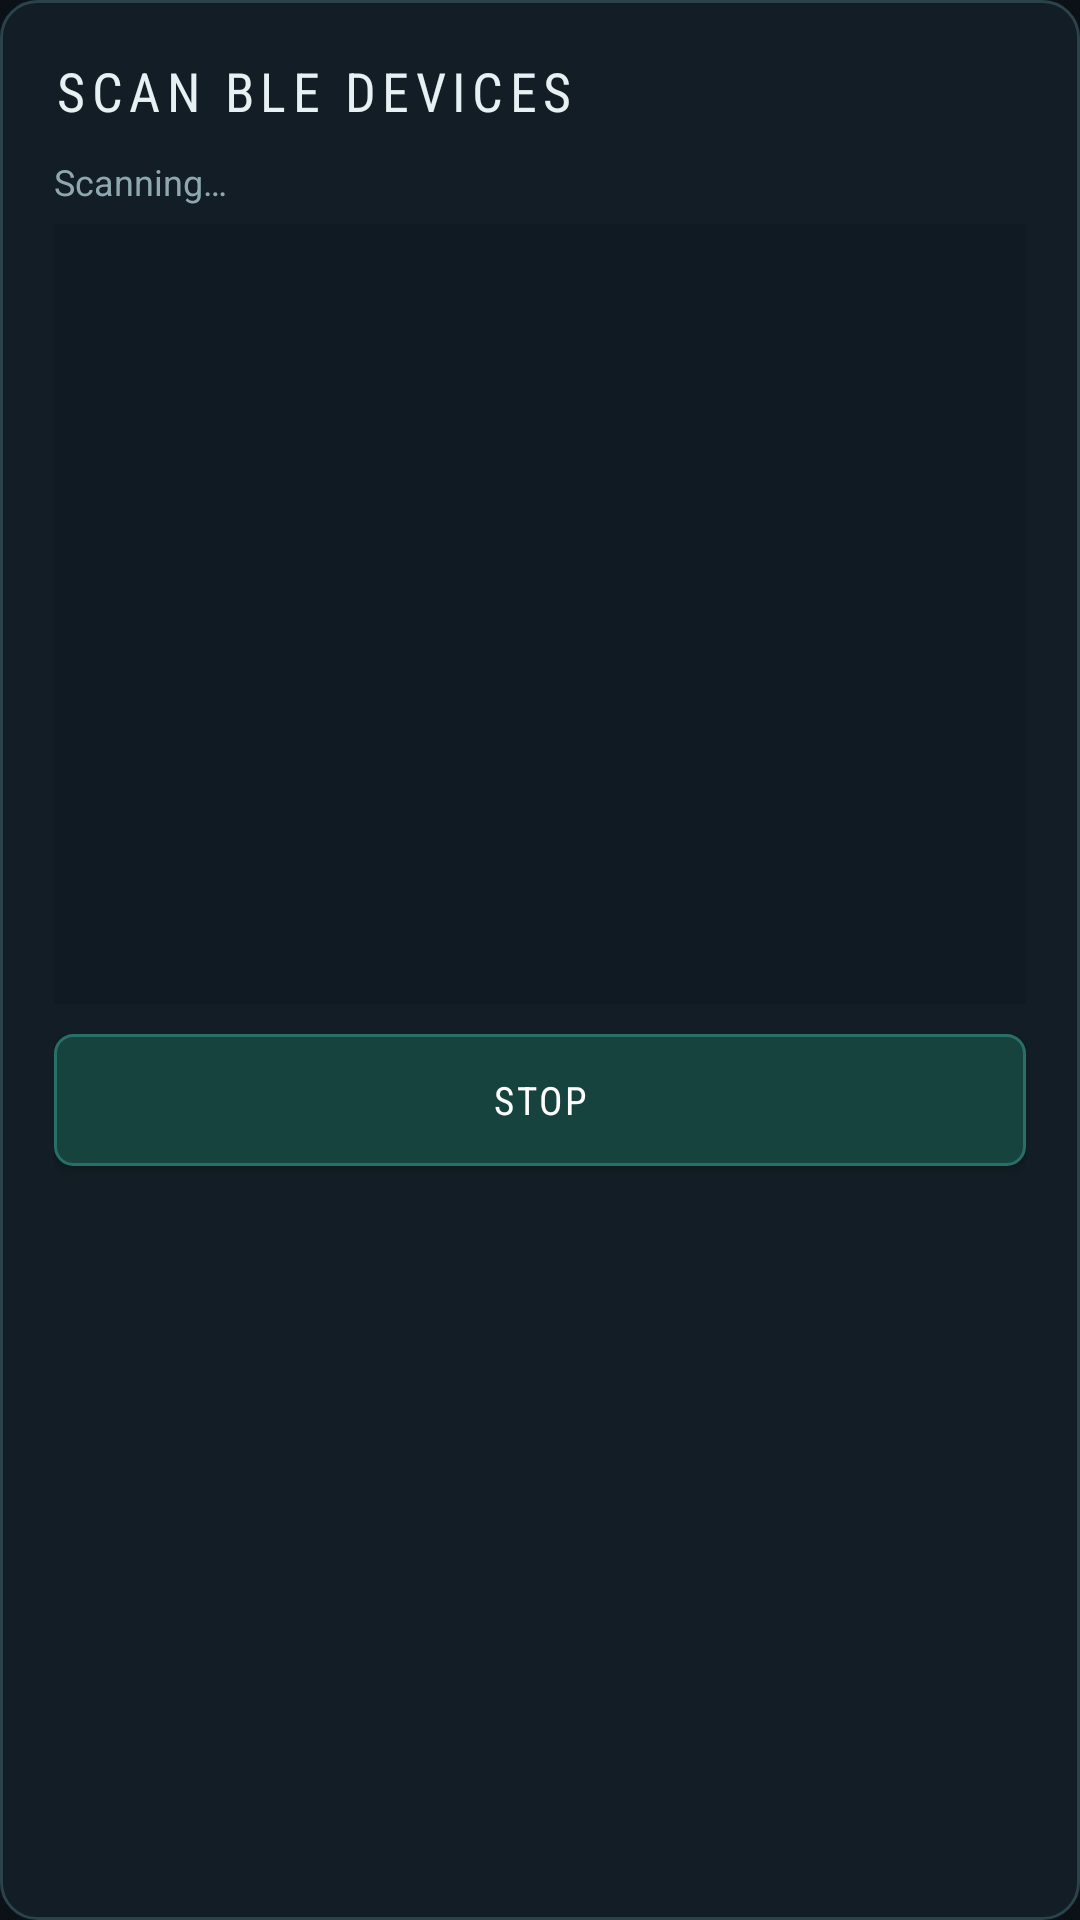

Here is an Android app screen rendered from its layout file. Give the layout XML and the strings, colors and styles it references.
<!-- AndroidManifest.xml: application theme Theme.MedicalSimulator -->
<!-- res/layout/dialog_device_scan.xml -->
<?xml version="1.0" encoding="utf-8"?>
<LinearLayout
    xmlns:android="http://schemas.android.com/apk/res/android"
    android:layout_width="match_parent"
    android:layout_height="wrap_content"
    android:orientation="vertical"
    android:background="@drawable/bg_dialog_surface"
    android:padding="@dimen/dialog_padding">

    
    <LinearLayout
        android:layout_width="match_parent"
        android:layout_height="wrap_content"
        android:orientation="horizontal"
        android:gravity="center_vertical"
        android:layout_marginBottom="@dimen/spacing_md">

        <TextView
            android:layout_width="0dp"
            android:layout_height="wrap_content"
            android:layout_weight="1"
            android:text="@string/scan_devices"
            android:textColor="@color/text_primary"
            android:textSize="18sp"
            android:textAllCaps="true"
            android:letterSpacing="0.12"
            android:fontFamily="sans-serif-condensed" />

        <ProgressBar
            android:id="@+id/scanProgress"
            android:layout_width="24dp"
            android:layout_height="24dp"
            android:indeterminateTint="@color/waveform_green"
            android:visibility="gone" />

    </LinearLayout>

    
    <TextView
        android:id="@+id/tvScanStatus"
        android:layout_width="match_parent"
        android:layout_height="wrap_content"
        android:layout_marginBottom="@dimen/spacing_sm"
        android:text="@string/scanning"
        android:textColor="@color/text_secondary"
        android:textSize="12sp"
        android:fontFamily="sans-serif" />

    
    <androidx.recyclerview.widget.RecyclerView
        android:id="@+id/rvDevices"
        android:layout_width="match_parent"
        android:layout_height="@dimen/dialog_list_height"
        android:background="@color/background_panel"
        android:clipToPadding="false"
        android:padding="@dimen/spacing_sm" />

    
    <Button
        android:id="@+id/btnScanToggle"
        android:layout_width="match_parent"
        android:layout_height="44dp"
        android:layout_marginTop="@dimen/spacing_md"
        android:minHeight="48dp"
        android:text="@string/stop_scan"
        style="@style/ButtonStyle.ActionButton"
        android:background="@drawable/bg_button_scan"
        android:textColor="@color/button_scan_text"
        android:textSize="13sp"
        android:textAllCaps="true"
        android:letterSpacing="0.08"
        android:fontFamily="sans-serif-condensed" />

</LinearLayout>
<!-- resources referenced by this layout -->
<resources>
  <color name="background_panel">#101A22</color>
  <color name="button_scan_text">#FFFFFF</color>
  <color name="text_primary">#E7F0F2</color>
  <color name="text_secondary">#8FA8B0</color>
  <color name="waveform_green">#55E8D2</color>
  <dimen name="dialog_list_height">260dp</dimen>
  <dimen name="dialog_padding">18dp</dimen>
  <dimen name="spacing_md">10dp</dimen>
  <dimen name="spacing_sm">6dp</dimen>
  <!-- drawable bg_button_scan (drawable) -->
  <?xml version="1.0" encoding="utf-8"?>
  <selector xmlns:android="http://schemas.android.com/apk/res/android">
      <item android:state_pressed="true">
          <shape android:shape="rectangle">
              <solid android:color="#286F68" />
              <stroke android:width="1dp" android:color="#76F0DB" />
              <corners android:radius="6dp" />
          </shape>
      </item>
      <item android:state_enabled="false">
          <shape android:shape="rectangle">
              <solid android:color="#172229" />
              <stroke android:width="1dp" android:color="#2A424A" />
              <corners android:radius="6dp" />
          </shape>
      </item>
      <item>
          <shape android:shape="rectangle">
              <solid android:color="@color/button_scan_bg" />
              <stroke android:width="1dp" android:color="#286F68" />
              <corners android:radius="6dp" />
          </shape>
      </item>
  </selector>
  <!-- drawable bg_dialog_surface (drawable) -->
  <?xml version="1.0" encoding="utf-8"?>
  <shape xmlns:android="http://schemas.android.com/apk/res/android" android:shape="rectangle">
      <solid android:color="@color/background_dialog" />
      <stroke android:width="1dp" android:color="@color/border_panel" />
      <corners android:radius="12dp" />
  </shape>
  <string name="scan_devices">Scan BLE Devices</string>
  <string name="scanning">Scanning…</string>
  <string name="stop_scan">Stop</string>
  <style name="ButtonStyle.ActionButton">
          <item name="android:textSize">10sp</item>
          <item name="android:textAllCaps">true</item>
          <item name="android:letterSpacing">0.04</item>
          <item name="android:fontFamily">sans-serif-medium</item>
          <item name="android:maxLines">1</item>
          <item name="backgroundTint">@null</item>
          <item name="android:paddingStart">6dp</item>
          <item name="android:paddingEnd">6dp</item>
          <item name="android:minWidth">0dp</item>
          <item name="android:minHeight">0dp</item>
          <item name="android:insetTop">0dp</item>
          <item name="android:insetBottom">0dp</item>
      </style>
  <style name="Theme.MedicalSimulator" parent="Theme.MaterialComponents.NoActionBar">
          <item name="android:windowBackground">@color/background_primary</item>
          <item name="android:colorBackground">@color/background_primary</item>
          <item name="colorPrimary">@color/waveform_green</item>
          <item name="colorPrimaryDark">@color/background_primary</item>
          <item name="colorAccent">@color/waveform_green</item>
          <item name="android:textColorPrimary">@color/text_primary</item>
          <item name="android:textColorSecondary">@color/text_secondary</item>
          <item name="android:statusBarColor">@color/background_primary</item>
          <item name="android:navigationBarColor">@color/background_primary</item>
          
          <item name="colorControlActivated">@color/slider_thumb</item>
          <item name="colorControlHighlight">@color/slider_thumb</item>
      </style>
  <color name="button_scan_bg">#17433F</color>
  <color name="background_dialog">#121D25</color>
  <color name="border_panel">#2A424A</color>
  <color name="background_primary">#0B1117</color>
  <color name="slider_thumb">#55E8D2</color>
</resources>
